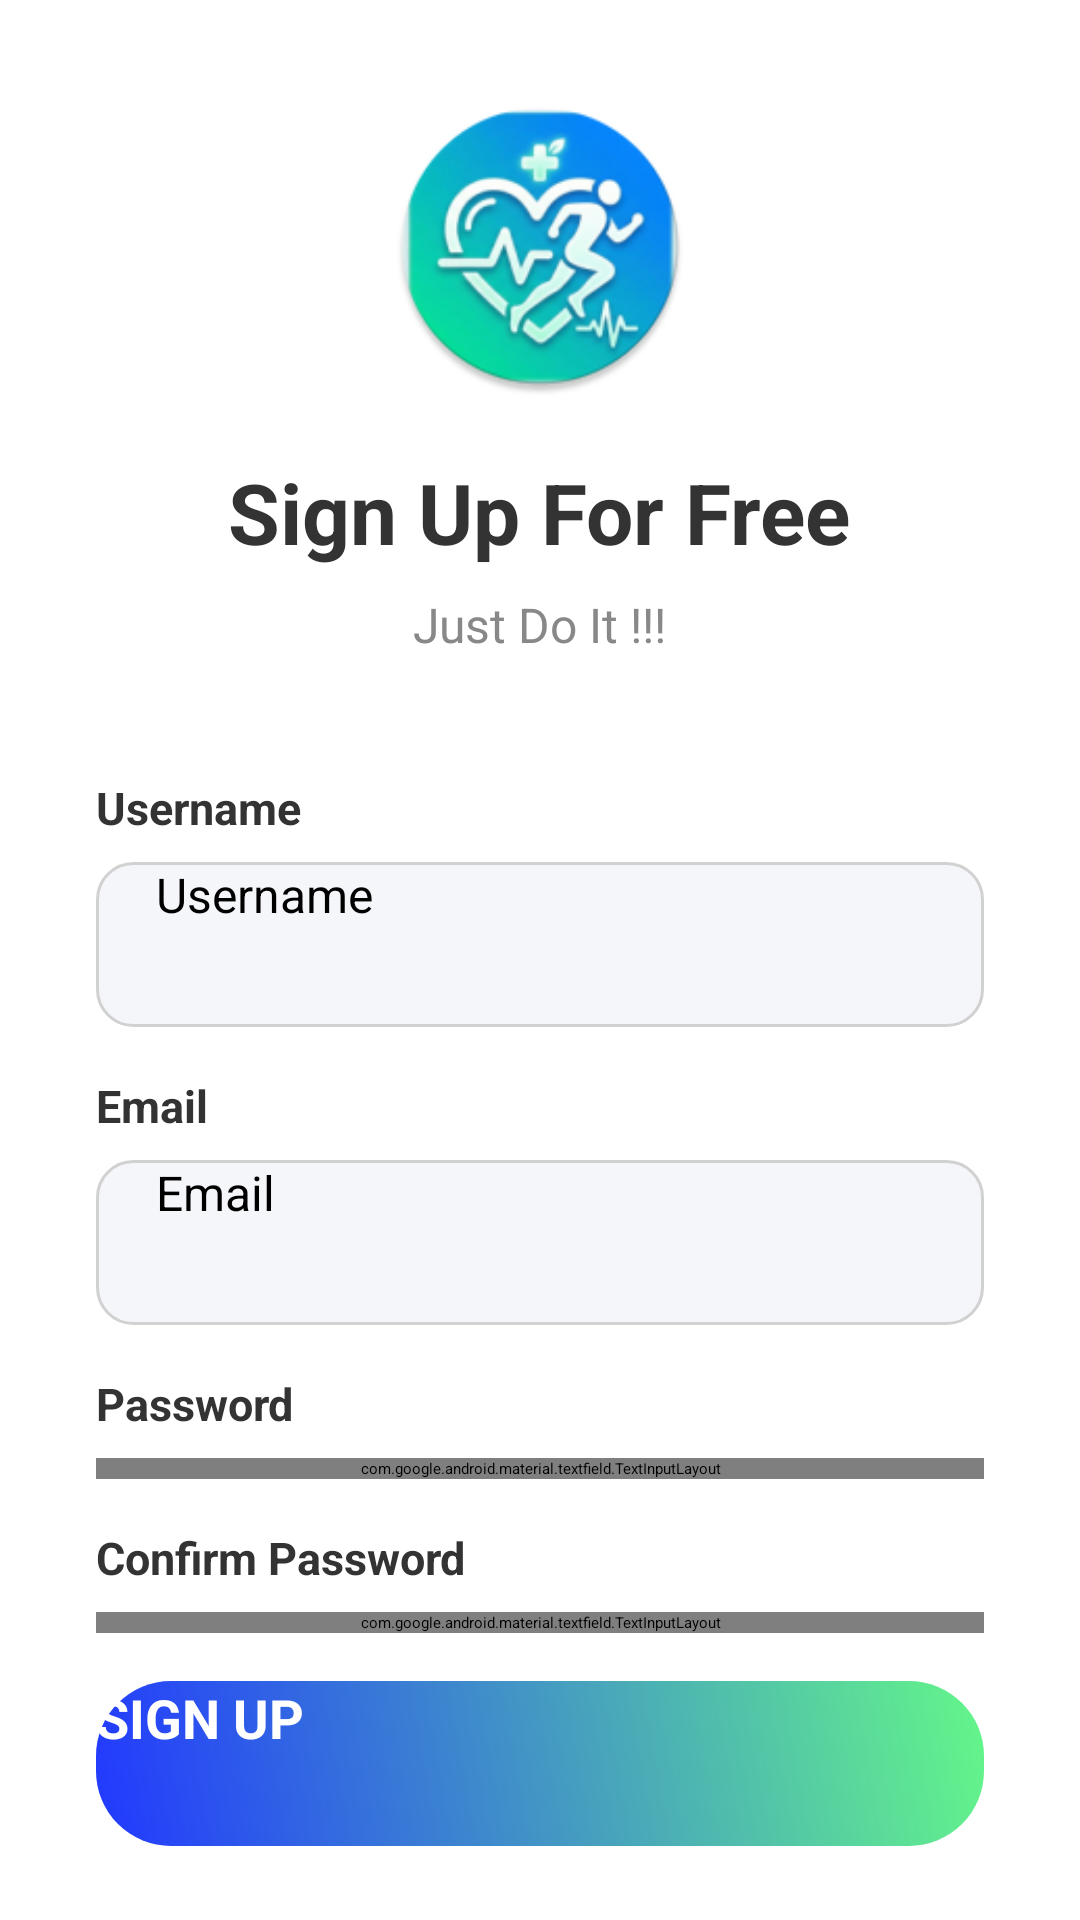

The Android layout XML behind this screen, and the referenced resources:
<!-- AndroidManifest.xml: application theme Theme.ListView -->
<!-- res/layout/register.xml -->
<?xml version="1.0" encoding="utf-8"?>
<ScrollView xmlns:android="http://schemas.android.com/apk/res/android"
    android:layout_width="match_parent"
    android:layout_height="match_parent"
    xmlns:app="http://schemas.android.com/apk/res-auto"
    android:fillViewport="true"
    android:background="#FFFFFF"
    android:fitsSystemWindows="true">

    <LinearLayout
        android:layout_width="match_parent"
        android:layout_height="match_parent"
        android:orientation="vertical"
        android:padding="32dp"
        android:gravity="center">

        <ImageView
            android:layout_width="100dp"
            android:layout_height="100dp"
            android:src="@mipmap/ic_launcher_round"
            android:layout_marginBottom="20dp"/>

        <TextView
            android:id="@+id/tvTitle"
            android:layout_width="wrap_content"
            android:layout_height="wrap_content"
            android:text="Sign Up For Free"
            android:textColor="#333333"
            android:textSize="28sp"
            android:textStyle="bold"
            android:layout_marginBottom="8dp"/>

        <TextView
            android:layout_width="wrap_content"
            android:layout_height="wrap_content"
            android:text="Just Do It !!!"
            android:textColor="#888888"
            android:textSize="16sp"
            android:layout_marginBottom="40dp"/>

        <TextView
            android:layout_width="match_parent"
            android:layout_height="wrap_content"
            android:text="Username"
            android:textColor="#333333"
            android:textStyle="bold"
            android:textSize="15sp"
            android:layout_marginBottom="8dp"
            android:gravity="start" />

        <EditText
            android:id="@+id/edtUsername"
            android:layout_width="match_parent"
            android:layout_height="55dp"
            android:background="@drawable/bg_input_rounded"
            android:hint="Username"
            android:inputType="text"
            android:paddingStart="20dp"
            android:paddingEnd="20dp"
            android:textSize="16sp"
            android:layout_marginBottom="16dp"/>

        <TextView
            android:layout_width="match_parent"
            android:layout_height="wrap_content"
            android:text="Email"
            android:textColor="#333333"
            android:textStyle="bold"
            android:textSize="15sp"
            android:layout_marginBottom="8dp"
            android:gravity="start" />

        <EditText
            android:id="@+id/edtEmail"
            android:layout_width="match_parent"
            android:layout_height="55dp"
            android:background="@drawable/bg_input_rounded"
            android:hint="Email"
            android:inputType="textEmailAddress"
            android:paddingStart="20dp"
            android:paddingEnd="20dp"
            android:textSize="16sp"
            android:layout_marginBottom="16dp"/>
        <TextView
            android:id="@+id/tvEmailMsg"
            android:layout_width="match_parent"
            android:layout_height="wrap_content"
            android:layout_marginBottom="16dp"
            android:textSize="14sp"
            android:textStyle="bold"
            android:visibility="gone" />

        <TextView
            android:layout_width="match_parent"
            android:layout_height="wrap_content"
            android:text="Password"
            android:textColor="#333333"
            android:textStyle="bold"
            android:textSize="15sp"
            android:layout_marginBottom="8dp"
            android:gravity="start" />

        <com.google.android.material.textfield.TextInputLayout
            android:id="@+id/tilPassword"
            android:layout_width="match_parent"
            android:layout_height="wrap_content"
            android:layout_marginBottom="16dp"
            app:hintEnabled="false"
            app:passwordToggleEnabled="true"
            app:passwordToggleTint="#8C8C8C">

            <com.google.android.material.textfield.TextInputEditText
                android:id="@+id/edtPassword"
                android:layout_width="match_parent"
                android:layout_height="55dp"
                android:background="@drawable/bg_input_rounded"
                android:hint="Password"
                android:inputType="textPassword"
                android:paddingStart="20dp"
                android:paddingEnd="20dp"
                android:textSize="16sp" />
        </com.google.android.material.textfield.TextInputLayout>

        <TextView
            android:id="@+id/tvPasswordMsg"
            android:layout_width="match_parent"
            android:layout_height="wrap_content"
            android:layout_marginBottom="16dp"
            android:textSize="14sp"
            android:textStyle="bold"
            android:visibility="gone" />

        <TextView
            android:layout_width="match_parent"
            android:layout_height="wrap_content"
            android:text="Confirm Password"
            android:textColor="#333333"
            android:textStyle="bold"
            android:textSize="15sp"
            android:layout_marginBottom="8dp"
            android:gravity="start" />

        <com.google.android.material.textfield.TextInputLayout
            android:id="@+id/tilConfirmPassword"
            android:layout_width="match_parent"
            android:layout_height="wrap_content"
            android:layout_marginBottom="16dp"
            app:hintEnabled="false"
            app:passwordToggleEnabled="true"
            app:passwordToggleTint="#8C8C8C">

            <com.google.android.material.textfield.TextInputEditText
                android:id="@+id/edtConfirmPassword"
                android:layout_width="match_parent"
                android:layout_height="55dp"
                android:background="@drawable/bg_input_rounded"
                android:hint="Confirm Password"
                android:inputType="textPassword"
                android:paddingStart="20dp"
                android:paddingEnd="20dp"
                android:textSize="16sp" />
        </com.google.android.material.textfield.TextInputLayout>

        <TextView
            android:id="@+id/tvConfirmMsg"
            android:layout_width="match_parent"
            android:layout_height="wrap_content"
            android:layout_marginBottom="16dp"
            android:textSize="14sp"
            android:textStyle="bold"
            android:visibility="gone" />

        <androidx.appcompat.widget.AppCompatButton
            android:id="@+id/btnRegister"
            android:layout_width="match_parent"
            android:layout_height="55dp"
            android:background="@drawable/bg_button_gradient"
            android:text="SIGN UP"
            android:textColor="#FFFFFF"
            android:textSize="18sp"
            android:textStyle="bold"
            android:elevation="5dp"
            android:stateListAnimator="@null"/>

        <LinearLayout
            android:layout_width="wrap_content"
            android:layout_height="wrap_content"
            android:layout_marginTop="30dp"
            android:orientation="horizontal">

            <TextView
                android:id="@+id/tvHaveAccount"
                android:layout_width="wrap_content"
                android:layout_height="wrap_content"
                android:text="Already have an account?"
                android:textColor="#666666"
                android:textSize="15sp"/>

            <TextView
                android:id="@+id/tvSignInLink"
                android:layout_width="wrap_content"
                android:layout_height="wrap_content"
                android:layout_marginLeft="5dp"
                android:text="Sign In"
                android:textColor="#3BA880"
                android:textStyle="bold"
                android:textSize="16sp"/>
        </LinearLayout>

    </LinearLayout>
</ScrollView>
<!-- resources referenced by this layout -->
<resources>
  <!-- drawable bg_button_gradient (drawable) -->
  <?xml version="1.0" encoding="utf-8"?>
  <shape xmlns:android="http://schemas.android.com/apk/res/android">
      <gradient
          android:startColor="#2238FF"
          android:endColor="#64F689"
          android:angle="45"/>
      <corners android:radius="25dp" />
  </shape>
  <!-- drawable bg_input_rounded (drawable) -->
  <?xml version="1.0" encoding="utf-8"?>
  <shape xmlns:android="http://schemas.android.com/apk/res/android">
      <solid android:color="#F5F6FA" /> <corners android:radius="12dp" /> <stroke android:width="1dp" android:color="#D1D1D1" /> <padding android:left="16dp" android:right="16dp"/>
  </shape>
  <!-- mipmap ic_launcher_round: webp bitmap (mipmap-hdpi, 7934 bytes) -->
</resources>
